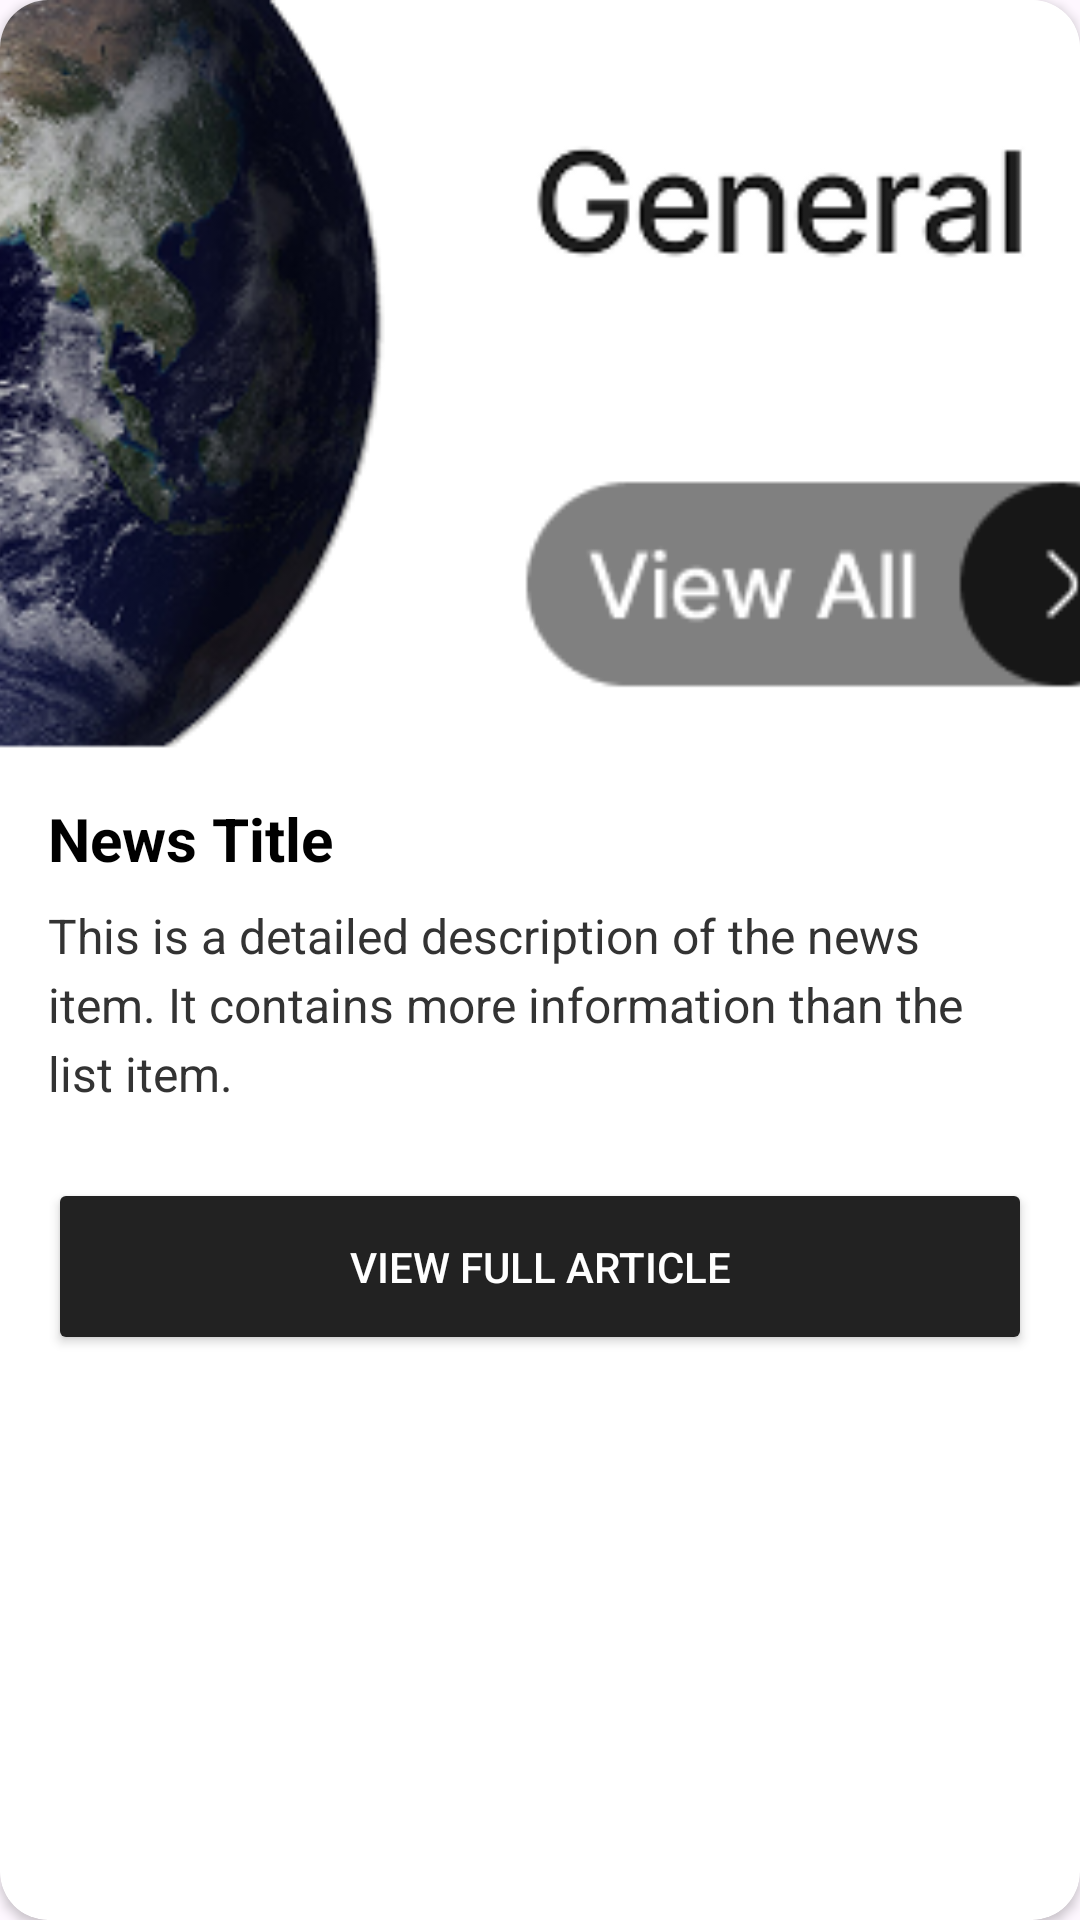

The Android layout XML behind this screen, and the referenced resources:
<!-- AndroidManifest.xml: application theme Theme.ANU_News_APP -->
<!-- res/layout/dialog_news_details.xml -->
<?xml version="1.0" encoding="utf-8"?>
<androidx.cardview.widget.CardView xmlns:android="http://schemas.android.com/apk/res/android"
    xmlns:app="http://schemas.android.com/apk/res-auto"
    android:layout_width="match_parent"
    android:layout_height="wrap_content"
    android:layout_margin="16dp"
    app:cardCornerRadius="16dp"
    app:cardBackgroundColor="@android:color/white">

    <LinearLayout
        android:layout_width="match_parent"
        android:layout_height="wrap_content"
        android:orientation="vertical"
        android:paddingBottom="16dp">

        <ImageView
            android:id="@+id/imgDialogNews"
            android:layout_width="match_parent"
            android:layout_height="250dp"
            android:src="@drawable/general"
            android:scaleType="centerCrop" />

        <LinearLayout
            android:layout_width="match_parent"
            android:layout_height="wrap_content"
            android:orientation="vertical"
            android:padding="16dp">

            <TextView
                android:id="@+id/tvDialogTitle"
                android:layout_width="match_parent"
                android:layout_height="wrap_content"
                android:text="News Title"
                android:textColor="@android:color/black"
                android:textSize="20sp"
                android:textStyle="bold"
                android:layout_marginBottom="8dp"/>

            <TextView
                android:id="@+id/tvDialogDescription"
                android:layout_width="match_parent"
                android:layout_height="wrap_content"
                android:text="This is a detailed description of the news item. It contains more information than the list item."
                android:textColor="#333333"
                android:textSize="16sp"
                android:lineSpacingExtra="4dp"
                android:layout_marginBottom="24dp"/>

            <Button
                android:id="@+id/btnViewArticle"
                android:layout_width="match_parent"
                android:layout_height="wrap_content"
                android:padding="20dp"
                android:text="View Full Article"
                app:cornerRadius="14dp"
                android:textColor="@android:color/white"
                android:backgroundTint="#222222"
                android:textAllCaps="true" />

        </LinearLayout>

    </LinearLayout>

</androidx.cardview.widget.CardView>
<!-- resources referenced by this layout -->
<resources>
  <!-- drawable general: png bitmap (drawable, 71069 bytes) -->
  <style name="Theme.ANU_News_APP" parent="Base.Theme.ANU_News_APP" />
  <style name="Base.Theme.ANU_News_APP" parent="Theme.Material3.DayNight.NoActionBar">
          
          
      </style>
</resources>
